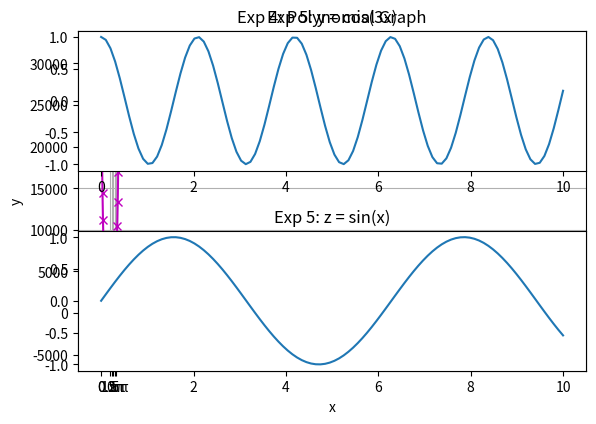

This chart was generated by the following Python code:
"""
Chapter 8 Example 1, 2, 3, 4 & 5

Example 1: Exponential plot, uses np.exp
Example 2: Sine wave plt, uses np.sin
Example 3: Sin(ω) graph, uses raw string (r'') originally
Example 4: Plotting polynomials
Example 5: Using subplots
"""

import numpy as np
import matplotlib.pyplot as plt

# Example 1
x1 = np.arange(1, 11)
y1 = np.exp(x1 / 2)
plt.plot(x1, y1)
plt.xlabel('x1')
plt.ylabel('exp(x1/2)')
plt.title('Exp 1: Exponential Plot')
plt.show()


# Example 2
x2 = np.arange(1, 501, 10)
y2 = np.sin(5 * x2) 
plt.plot(x2, y2, '-mo')
# '-mo' represents a magenta line with circle markers plt.xlabel('x2')
plt.ylabel('sin(5x)')
plt.title('Exp 2: Sine Wave Plot')
plt.show()


# Example 3
w = np.linspace(0, 2*np.pi, 1000)
y = np.sin(w)

# fig, ax = plt.subplots()
# ax.plot(w, y)
ticks =       [0, 0.5*np.pi, np.pi, 1.5*np.pi, 2*np.pi]
tick_labels = ['0','0.5π', 'π', '1.5π', '2π']
# ax.set_xticks(ticks)
# ax.set_xticklabels(tick_labels)

plt.plot(w, y, linestyle="--", color="fuchsia", marker="v", label="Data")
plt.xticks(ticks, tick_labels)
plt.xlabel('ω')
plt.ylabel('sin(ω)')
plt.title('Exp 3: Sin(ω) Graph')
plt.grid(True)
plt.legend(loc="upper right")
plt.show()


# Example 4
x = np.arange(-10, 10.5, 0.5)
f_x = 3*x**4 + 2*x**3 + 7*x + 9       # 3x^4 + 2x^3 + 7x + 9
g_x = 5*x**3 + 9*x + 2                # 5x^3 + 9x + 2
plt.plot(x, f_x, '-xm', label='f(x)')
plt.plot(x, g_x, '--ob', label='g(x)')
plt.xlabel('x')
plt.ylabel('y')
plt.title('Exp 4: Polynomial Graph')
plt.legend(loc='lower right')
plt.show()


# Example 5
x5 = np.linspace(0, 10, 100)
y5 = np.cos(3 * x5)
z5 = np.sin(x5)
plt.subplot(2, 1, 1)
plt.title('Exp 5: y = cos(3x)')
plt.plot(x5, y5)

plt.subplot(2, 1, 2)
plt.title('Exp 5: z = sin(x)')
plt.plot(x5, z5)

# Adjusts subplots to avoid overlap
plt.tight_layout()
plt.show()
